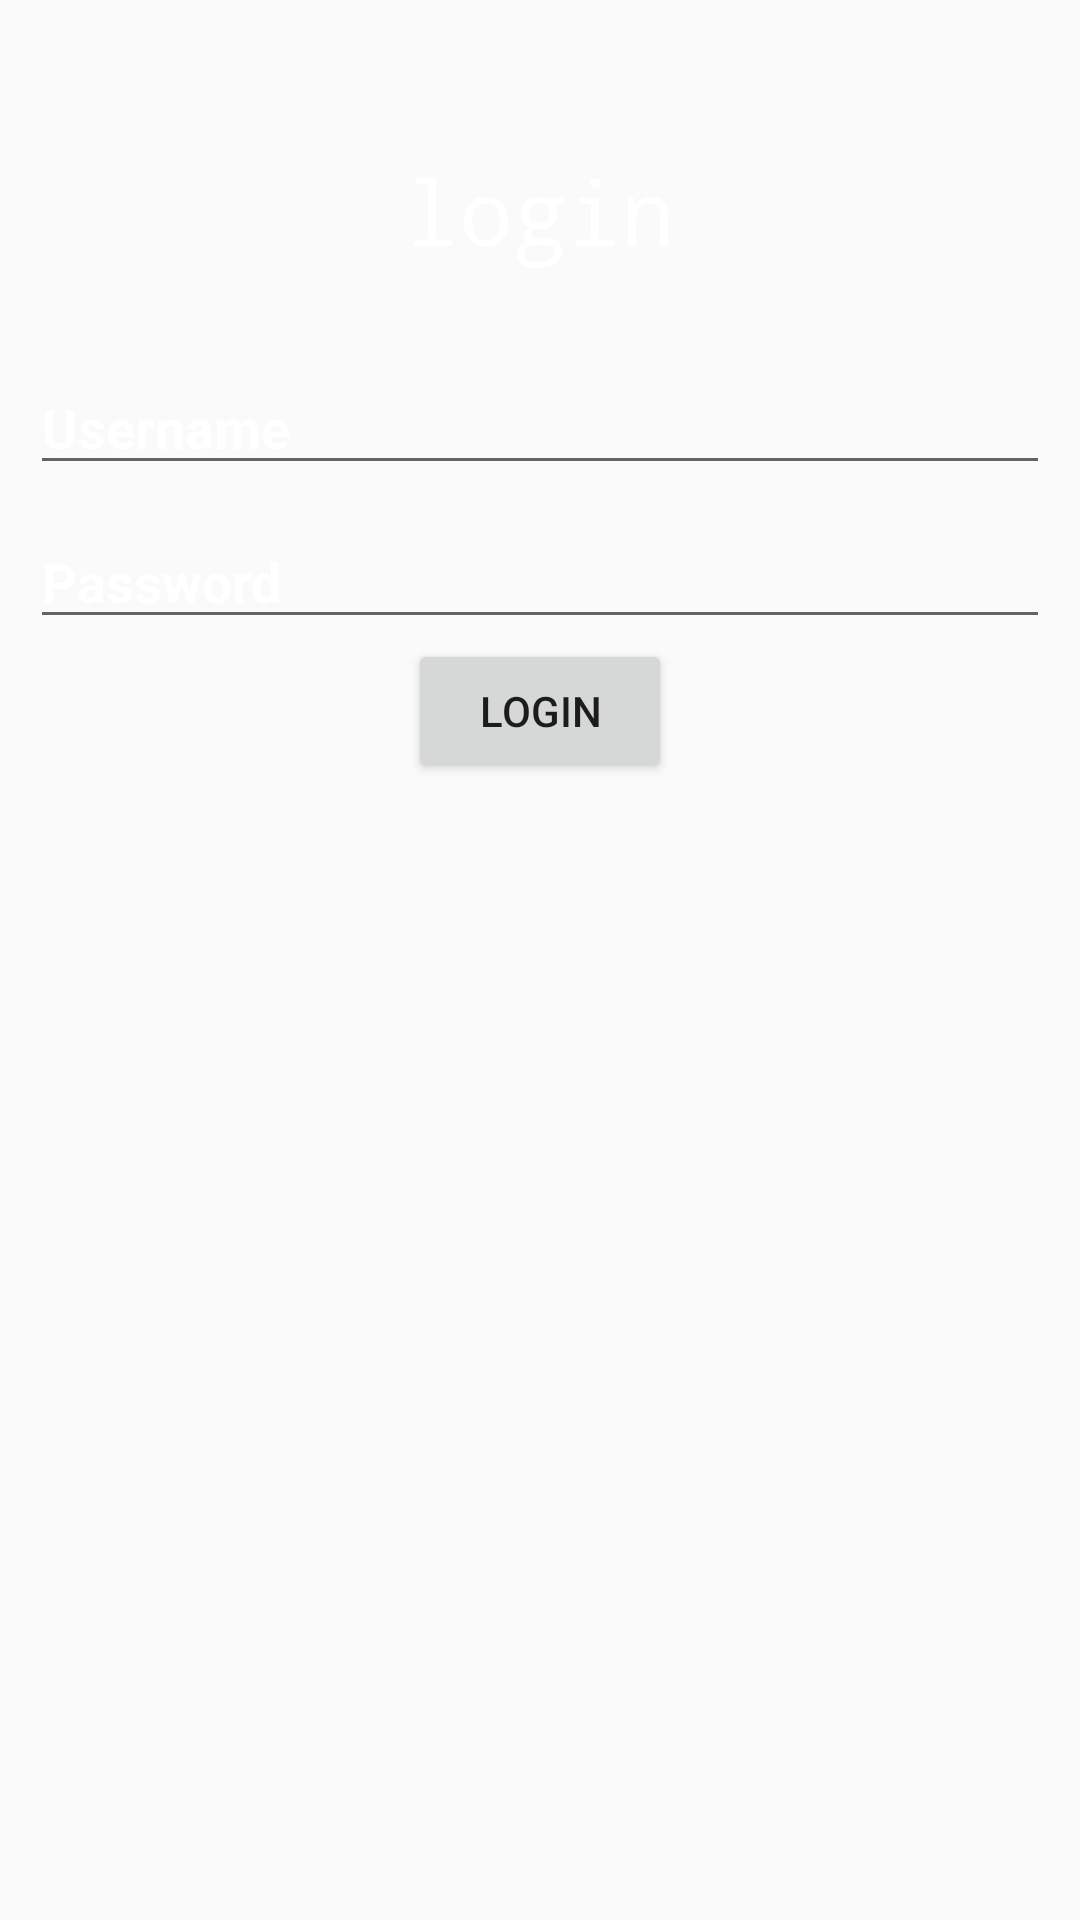

Produce the Android XML layout that renders to this screen, including the resource entries it uses.
<!-- AndroidManifest.xml: application theme AppTheme -->
<!-- res/layout/activity_new_login.xml -->
<?xml version="1.0" encoding="utf-8"?>
<RelativeLayout xmlns:android="http://schemas.android.com/apk/res/android"
    xmlns:app="http://schemas.android.com/apk/res-auto"
    xmlns:tools="http://schemas.android.com/tools"
    android:layout_width="match_parent"
    android:layout_height="match_parent"
    tools:context=".NewLoginActivity"
    android:background="@drawable/background4">

    <LinearLayout
        android:layout_width="match_parent"
        android:layout_height="match_parent"
        android:gravity="center_horizontal"
        android:orientation="vertical"
        android:paddingHorizontal="10dp"
        android:paddingTop="50dp"
        android:textAlignment="center">

        <TextView
            android:layout_width="wrap_content"
            android:layout_height="wrap_content"
            android:text="@string/login"
            android:textSize="30sp"
            android:fontFamily="monospace"
            android:textColor="@color/white"/>

        <EditText
            android:id="@+id/txtLoginUsername"
            android:layout_width="match_parent"
            android:layout_height="wrap_content"
            android:layout_marginTop="30dp"
            android:hint="@string/username"
            android:textColorHint="@color/white"
            android:textStyle="bold"
            android:textColor="@color/white"/>

        <EditText
            android:id="@+id/txtLoginPassword"
            android:layout_width="match_parent"
            android:layout_height="wrap_content"
            android:layout_marginTop="10dp"
            android:hint="@string/prompt_password"
            android:textColorHint="@color/white"
            android:inputType="textPassword"
            android:textStyle="bold"
            android:textColor="@color/white"/>

        <Button
            android:layout_width="wrap_content"
            android:layout_height="wrap_content"
            android:text="@string/login"
            android:id="@+id/btnLogin"/>

    </LinearLayout>

</RelativeLayout>
<!-- resources referenced by this layout -->
<resources>
  <color name="white">#FFFFFF</color>
  <string name="login">login</string>
  <string name="prompt_password">Password</string>
  <string name="username">Username</string>
  <style name="AppTheme" parent="Theme.AppCompat.Light.DarkActionBar">
          
          <item name="colorPrimary">@color/colorPrimary</item>
          <item name="colorPrimaryDark">@color/colorPrimaryDark</item>
          <item name="colorAccent">@color/colorAccent</item>
      </style>
  <color name="colorPrimary">#6200EE</color>
  <color name="colorPrimaryDark">#3700B3</color>
  <color name="colorAccent">#03DAC5</color>
</resources>
